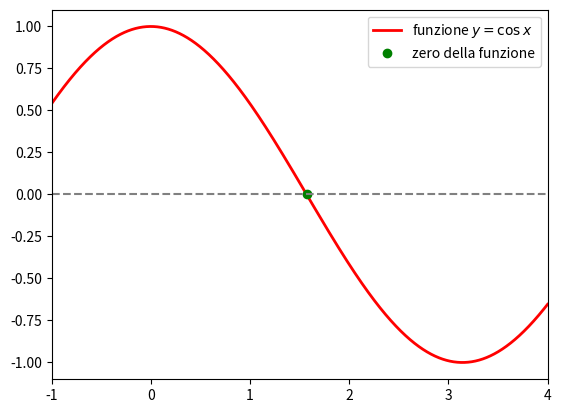

Write Python code to recreate this figure.
import numpy as np 
import matplotlib.pyplot as plt
import random
import time  #Non dipende dalla funzione ma la lunghezza dell'intervallo diviso la precisione e la bisezione ricorsiva è la più lenta 
def f(x) :
	return np.cos(x)

def bisezione(xmin, xmax, f, prec = 0.0001 , max_attempts = 10000) : #uso un numero massimo di attempt come check
	if f(xmin)*f(xmax) >= 0 :
		raise ValueError("Non c'è nessuno zero nell'intervallo compatto o la funzione agli estremi dell'intervallo non ha segni opposti ")
		
	i = 0
	while (i< max_attempts and (xmax - xmin) > prec) :
		xave = (xmax + xmin)/2
		if f(xmin)*f(xave) > 0 :
			xmin = xave
		else :
			xmax = xave
			
		i += 1
		
	return (xmax+xmin)/2
	
def bisezione_ricorsiva(xmin, xmax, f, prec = 0.0001) :
	if f(xmin)*f(xmax) >= 0 :
		raise ValueError("Non c'è nessuno zero nell'intervallo compatto o la funzione agli estremi dell'intervallo non ha segni opposti ")
	xave = (xmin+xmax)/2
	if (xmax-xmin) < prec :
	 	return xave
	
	elif f(xmin)*f(xave) > 0 : 
		return bisezione_ricorsiva(xave, xmax, f)
	else : 
		return bisezione_ricorsiva(xmin, xave, f)
		


def main():
	root = bisezione(0,4,f)
	print(bisezione(0,4, f))
	print(bisezione_ricorsiva(0,4, f))
	time1 = time.time()
	bisezione(0,4, f)
	time2 = time.time()
	print('Tempo funzione non ricorsiva :', time2-time1)
	time3 = time.time()
	bisezione_ricorsiva(0,4, f) 
	time4 = time.time()
	print('Tempo funzione ricorsiva:', time4-time3)
	fig, ax = plt.subplots(1,1)
	x = np.linspace(-1,4,10000)
	ax.plot(x, f(x), lw = 2, color = 'red', label = 'funzione $y = \cos x$')
	ax.plot(root, f(root), 'go', label = 'zero della funzione')
	plt.axhline(0, color = 'grey', linestyle = '--')
	ax.set_xlim(-1,4)
	plt.legend()
	plt.show()
	
	
	
	
	
	



if __name__ == '__main__' :
	main()
